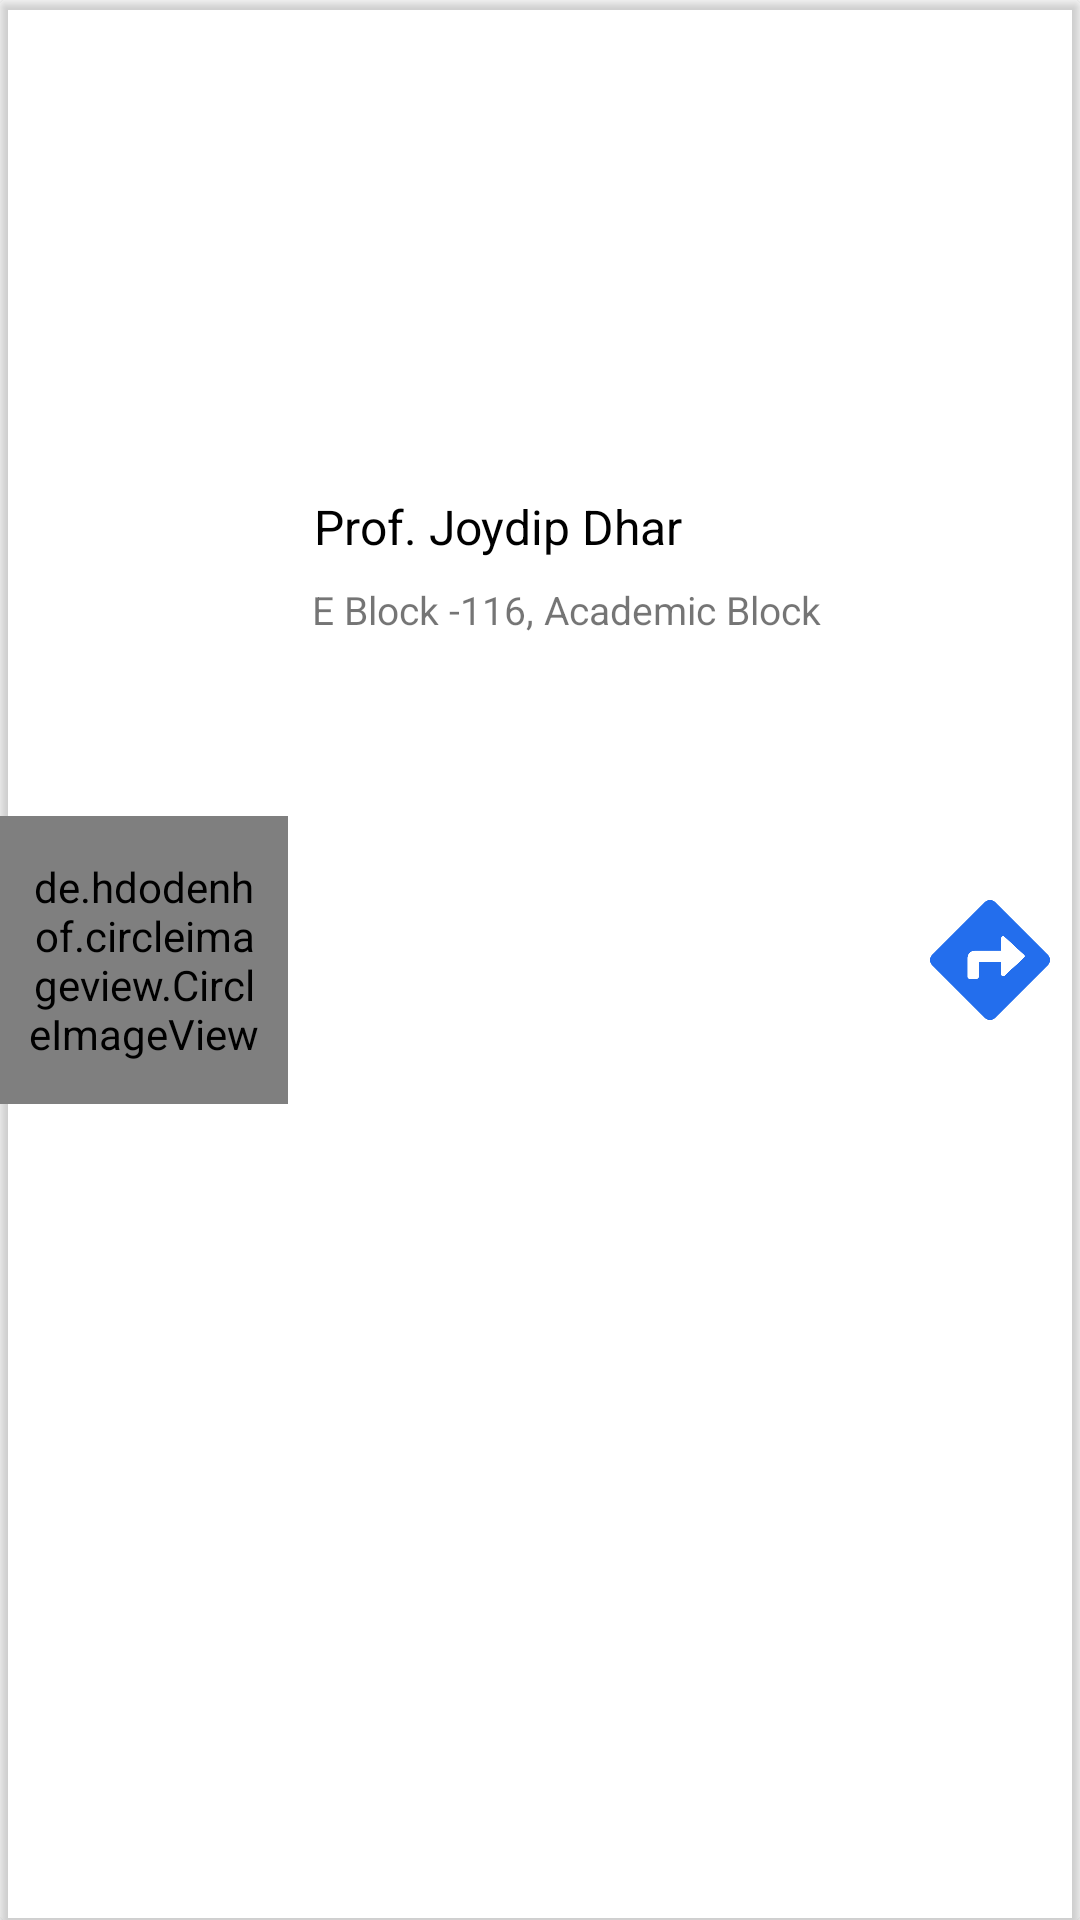

This screen was rendered from an Android layout file. Write that file and the resources it references.
<!-- AndroidManifest.xml: application theme Theme.IIITMTracker -->
<!-- res/layout/faculty_card.xml -->
<?xml version="1.0" encoding="utf-8"?>
<androidx.cardview.widget.CardView xmlns:android="http://schemas.android.com/apk/res/android"
    xmlns:app="http://schemas.android.com/apk/res-auto"
    xmlns:tools="http://schemas.android.com/tools"
    android:layout_width="match_parent"
    android:layout_height="wrap_content"
    app:cardBackgroundColor="@android:color/transparent">

    <androidx.constraintlayout.widget.ConstraintLayout
        android:layout_width="match_parent"
        android:layout_height="match_parent">

        <de.hdodenhof.circleimageview.CircleImageView
            android:id="@+id/place_image_iv"
            android:layout_width="96dp"
            android:layout_height="96dp"
            android:padding="9dp"
            android:src="@drawable/jdhar"
            app:civ_border_color="#FF000000"
            app:civ_border_width="1dp"
            app:layout_constraintBottom_toBottomOf="parent"
            app:layout_constraintStart_toStartOf="parent"
            app:layout_constraintTop_toTopOf="parent" />

        <TextView
            android:id="@+id/place_name_tv"
            android:layout_width="wrap_content"
            android:layout_height="wrap_content"
            android:padding="3dp"
            android:text="Prof. Joydip Dhar"
            android:textColor="#000000"
            android:textSize="16sp"
            app:layout_constraintBottom_toBottomOf="parent"
            app:layout_constraintEnd_toEndOf="parent"
            app:layout_constraintHorizontal_bias="0.043"
            app:layout_constraintStart_toEndOf="@+id/place_image_iv"
            app:layout_constraintTop_toTopOf="parent"
            app:layout_constraintVertical_bias="0.264" />

        <TextView
            android:id="@+id/faculty_card_address_tv"
            android:layout_width="wrap_content"
            android:layout_height="wrap_content"
            android:layout_marginTop="2dp"
            android:maxLines="2"
            android:padding="3dp"
            android:singleLine="false"
            android:text="E Block -116, Academic Block"
            android:textSize="13sp"
            app:layout_constraintBottom_toBottomOf="parent"
            app:layout_constraintEnd_toEndOf="parent"
            app:layout_constraintHorizontal_bias="0.056"
            app:layout_constraintStart_toEndOf="@+id/place_image_iv"
            app:layout_constraintTop_toBottomOf="@+id/place_name_tv"
            app:layout_constraintVertical_bias="0.0" />

        <ImageView
            android:id="@+id/directions_iv"
            android:layout_width="40dp"
            android:layout_height="40dp"
            app:layout_constraintBottom_toBottomOf="parent"
            app:layout_constraintEnd_toEndOf="parent"
            app:layout_constraintHorizontal_bias="0.73"
            app:layout_constraintStart_toEndOf="@+id/place_image_iv"
            app:layout_constraintTop_toTopOf="parent"
            app:tint="#236EED"
            tools:srcCompat="@android:drawable/stat_sys_phone_call" />

        <ImageView
            android:id="@+id/direction_card_iv"
            android:layout_width="40dp"
            android:layout_height="40dp"
            app:layout_constraintBottom_toBottomOf="parent"
            app:layout_constraintEnd_toEndOf="parent"
            app:layout_constraintStart_toEndOf="@+id/directions_iv"
            app:layout_constraintTop_toTopOf="parent"
            app:srcCompat="@drawable/direction_logo"
            app:tint="#236EED" />

    </androidx.constraintlayout.widget.ConstraintLayout>
</androidx.cardview.widget.CardView>
<!-- resources referenced by this layout -->
<resources>
  <!-- drawable direction_logo: png bitmap (drawable, 9272 bytes) -->
  <!-- drawable jdhar: jpg bitmap (drawable, 32757 bytes) -->
  <style name="Theme.IIITMTracker" parent="Theme.MaterialComponents.DayNight.DarkActionBar">
          
  
  
  
          <item name="colorPrimary">#269CD1</item>
          <item name="colorPrimaryVariant">#0086C3</item>
          <item name="colorOnPrimary">#0093D5</item>
          
          <item name="colorSecondary">@color/teal_200</item>
          <item name="colorSecondaryVariant">@color/teal_700</item>
          <item name="colorOnSecondary">@color/black</item>
          
          <item name="android:statusBarColor" tools:targetApi="l">?attr/colorPrimaryVariant</item>
          
      </style>
  <color name="teal_200">#FF03DAC5</color>
  <color name="teal_700">#FF018786</color>
  <color name="black">#FF000000</color>
</resources>
